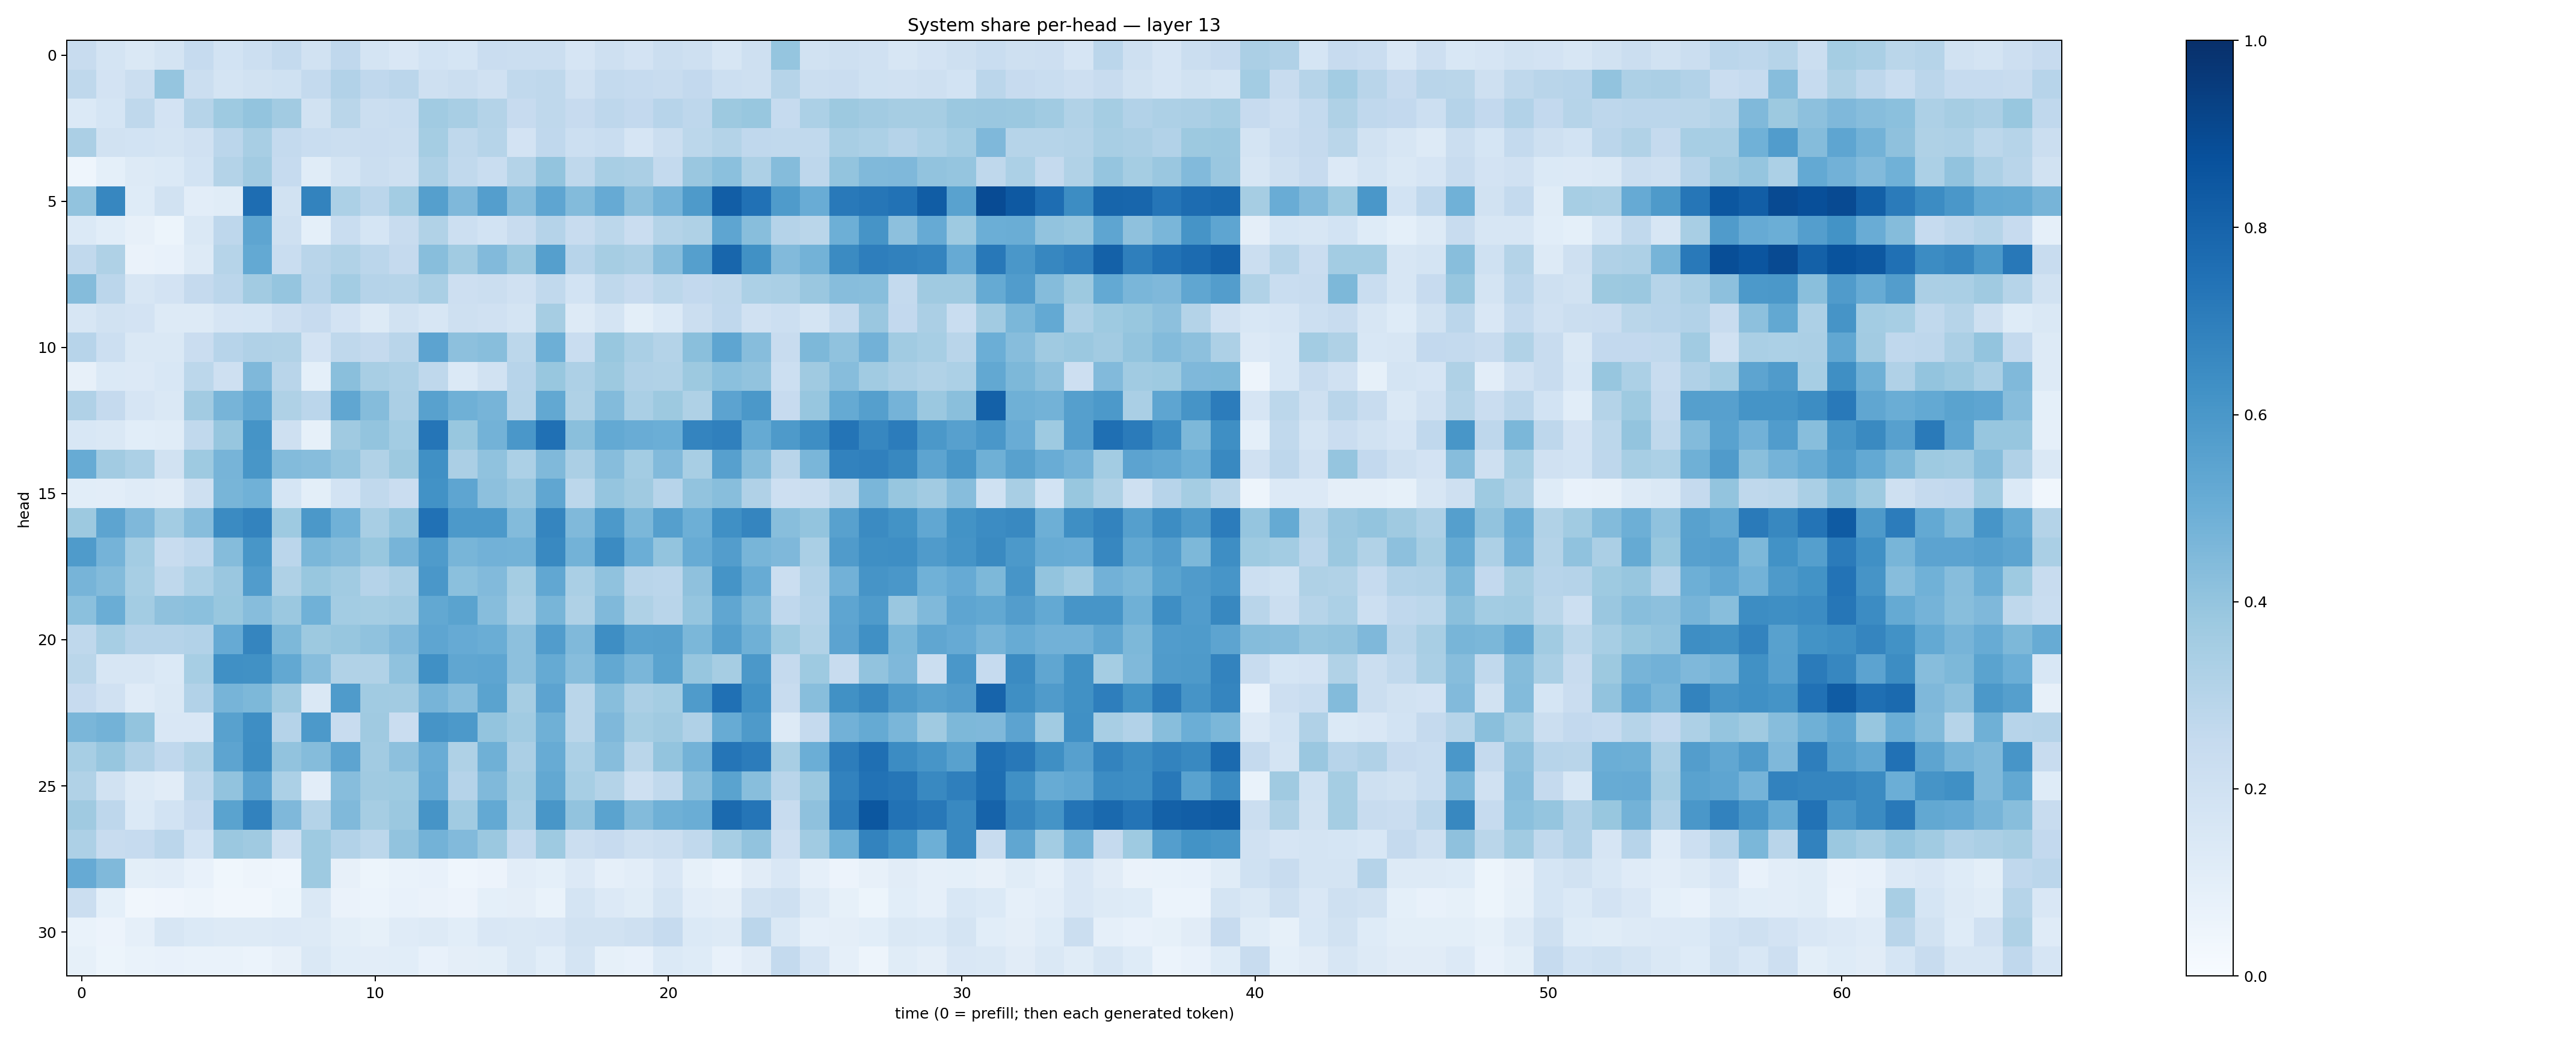

The data file committed next to this chart (first rows):
0.23465031, 0.17950363, 0.14281611, 0.17579599, 0.24861753, 0.18375376, 0.21687639, 0.25680724, 0.18806791, 0.2658566, 0.17549427, 0.15120836, 0.18360431, 0.16850904, 0.22799528, 0.22301735, 0.22267723, 0.16652313, 0.20408416, 0.1825207, 0.22313567, 0.2076584, 0.16194266, 0.20659804
0.2715, 0.1834, 0.22, 0.3978, 0.2234, 0.1758, 0.1941, 0.2012, 0.2546, 0.3101, 0.266, 0.2813, 0.2068, 0.2228, 0.1992, 0.2632, 0.2697, 0.1988, 0.2562, 0.2498, 0.2354, 0.2583, 0.2174, 0.2091
0.1398, 0.1686, 0.2698, 0.1821, 0.2971, 0.3713, 0.4021, 0.362, 0.1904, 0.287, 0.2192, 0.2335, 0.3663, 0.3427, 0.3074, 0.2431, 0.2713, 0.2445, 0.2768, 0.2611, 0.2937, 0.2752, 0.3767, 0.3887
0.3326, 0.1913, 0.1843, 0.1783, 0.1986, 0.2822, 0.3431, 0.2551, 0.2315, 0.2236, 0.2288, 0.2192, 0.354, 0.2727, 0.2977, 0.1825, 0.2657, 0.2167, 0.2318, 0.1656, 0.2253, 0.2805, 0.3074, 0.2686
0.04491, 0.09038, 0.132, 0.1391, 0.1854, 0.308, 0.3612, 0.2476, 0.1141, 0.1748, 0.2242, 0.2066, 0.3268, 0.2619, 0.2323, 0.3077, 0.3998, 0.2718, 0.3418, 0.3348, 0.2542, 0.3859, 0.4183, 0.3266
0.4037, 0.6646, 0.1243, 0.1929, 0.1016, 0.1144, 0.7652, 0.1908, 0.6795, 0.3304, 0.2834, 0.357, 0.5656, 0.4505, 0.5691, 0.433, 0.536, 0.4398, 0.5123, 0.4156, 0.474, 0.5889, 0.8217, 0.7475
0.1406, 0.109, 0.0818, 0.05307, 0.143, 0.2769, 0.537, 0.2074, 0.09287, 0.2313, 0.1697, 0.2345, 0.3145, 0.2172, 0.1866, 0.2354, 0.3014, 0.2421, 0.2776, 0.2273, 0.3058, 0.3204, 0.536, 0.4262
0.2648, 0.3216, 0.06579, 0.07769, 0.129, 0.3005, 0.5234, 0.2336, 0.2893, 0.3155, 0.2849, 0.2514, 0.4262, 0.3667, 0.4419, 0.3803, 0.563, 0.2944, 0.3487, 0.3335, 0.4324, 0.5634, 0.7911, 0.6267
0.4361, 0.2813, 0.1629, 0.1835, 0.2534, 0.2819, 0.3597, 0.3949, 0.2954, 0.3583, 0.303, 0.2999, 0.3367, 0.2141, 0.2265, 0.1988, 0.2641, 0.1867, 0.27, 0.2434, 0.2787, 0.2588, 0.2732, 0.332
0.1611, 0.1926, 0.1808, 0.1297, 0.13, 0.1661, 0.1712, 0.2119, 0.2439, 0.1834, 0.1265, 0.1931, 0.1625, 0.2078, 0.1981, 0.1769, 0.3477, 0.1269, 0.1742, 0.1001, 0.1394, 0.2192, 0.2672, 0.1956
0.2941, 0.2179, 0.1466, 0.1435, 0.2271, 0.2962, 0.3173, 0.3163, 0.1827, 0.2701, 0.2536, 0.2929, 0.545, 0.4172, 0.4268, 0.2804, 0.4946, 0.2306, 0.3898, 0.337, 0.3048, 0.4238, 0.5375, 0.4332
0.07843, 0.1399, 0.1343, 0.1529, 0.2803, 0.2103, 0.4517, 0.2892, 0.09198, 0.4226, 0.3417, 0.3254, 0.2726, 0.1387, 0.1946, 0.295, 0.3872, 0.326, 0.3786, 0.317, 0.3141, 0.3754, 0.4209, 0.406
0.3186, 0.2515, 0.1645, 0.1466, 0.3599, 0.4711, 0.5299, 0.3219, 0.2817, 0.5342, 0.437, 0.3332, 0.5556, 0.4921, 0.4698, 0.2983, 0.5271, 0.3234, 0.4379, 0.3377, 0.3767, 0.3221, 0.5436, 0.5962
0.1555, 0.1432, 0.1079, 0.1159, 0.2627, 0.3922, 0.6156, 0.2097, 0.08586, 0.3683, 0.4013, 0.3566, 0.7317, 0.3885, 0.4766, 0.5989, 0.7505, 0.4235, 0.5209, 0.5073, 0.4966, 0.6724, 0.6899, 0.5167
0.5098, 0.3625, 0.329, 0.1926, 0.3736, 0.4699, 0.6024, 0.4406, 0.4299, 0.3975, 0.3155, 0.3784, 0.6326, 0.3337, 0.4076, 0.3288, 0.4458, 0.3328, 0.43, 0.356, 0.443, 0.3399, 0.5616, 0.4348
0.107, 0.1035, 0.1177, 0.1094, 0.2076, 0.4687, 0.4846, 0.1713, 0.09871, 0.1847, 0.2647, 0.2292, 0.6243, 0.5388, 0.4172, 0.3836, 0.5347, 0.2802, 0.3974, 0.3692, 0.2954, 0.4041, 0.4276, 0.3199
0.3785, 0.5394, 0.4498, 0.3565, 0.433, 0.6511, 0.6793, 0.3725, 0.5964, 0.4869, 0.3425, 0.399, 0.7477, 0.5933, 0.5921, 0.4393, 0.6683, 0.4473, 0.5925, 0.458, 0.5631, 0.4961, 0.6294, 0.6708
0.5836, 0.4747, 0.3585, 0.2413, 0.2663, 0.4366, 0.6038, 0.2826, 0.4604, 0.4348, 0.3886, 0.4714, 0.5858, 0.4665, 0.4833, 0.4766, 0.6574, 0.4772, 0.6514, 0.4978, 0.399, 0.5108, 0.573, 0.4652
0.4723, 0.4407, 0.3457, 0.2727, 0.3317, 0.3834, 0.5775, 0.3231, 0.3875, 0.3641, 0.3024, 0.334, 0.5997, 0.4212, 0.4453, 0.3528, 0.5297, 0.3376, 0.4085, 0.2924, 0.2837, 0.4134, 0.6142, 0.5115
0.4194, 0.5012, 0.357, 0.411, 0.419, 0.3891, 0.4317, 0.3821, 0.487, 0.3584, 0.3525, 0.3614, 0.5268, 0.5489, 0.4318, 0.3372, 0.4667, 0.3219, 0.4486, 0.3216, 0.2914, 0.3965, 0.5334, 0.4566
0.2708, 0.3442, 0.3031, 0.302, 0.3102, 0.5129, 0.6703, 0.4541, 0.378, 0.3924, 0.4098, 0.4447, 0.5356, 0.5127, 0.5017, 0.4177, 0.5754, 0.4492, 0.6377, 0.552, 0.557, 0.4597, 0.5639, 0.4896
0.2858, 0.1616, 0.1636, 0.139, 0.3472, 0.6317, 0.6272, 0.5246, 0.4304, 0.3156, 0.3161, 0.4093, 0.6311, 0.534, 0.5374, 0.415, 0.5189, 0.4318, 0.5261, 0.4612, 0.5485, 0.3915, 0.349, 0.5967
0.2438, 0.1991, 0.1179, 0.1443, 0.3109, 0.4707, 0.4551, 0.3703, 0.144, 0.5834, 0.3659, 0.3598, 0.4717, 0.4333, 0.5484, 0.3486, 0.545, 0.2877, 0.4269, 0.3346, 0.3549, 0.5825, 0.751, 0.6222
0.4633, 0.4775, 0.401, 0.1508, 0.1497, 0.5551, 0.6374, 0.3023, 0.5924, 0.2352, 0.3709, 0.2294, 0.6121, 0.5929, 0.4008, 0.3635, 0.4902, 0.2873, 0.4527, 0.3536, 0.3704, 0.3173, 0.5081, 0.5869
0.345, 0.3926, 0.317, 0.2676, 0.3136, 0.5424, 0.6418, 0.4029, 0.436, 0.5396, 0.3631, 0.4151, 0.5046, 0.3226, 0.492, 0.334, 0.5105, 0.3308, 0.4305, 0.2852, 0.3994, 0.4783, 0.7316, 0.7055
0.3162, 0.1899, 0.1289, 0.1108, 0.2708, 0.4024, 0.5444, 0.3299, 0.1049, 0.4322, 0.3673, 0.3719, 0.5155, 0.3016, 0.4473, 0.3523, 0.5273, 0.3453, 0.3053, 0.2107, 0.2627, 0.4274, 0.5507, 0.4264
0.3689, 0.2737, 0.1377, 0.1872, 0.2442, 0.5471, 0.6814, 0.4519, 0.306, 0.4474, 0.3485, 0.38, 0.6117, 0.3671, 0.5199, 0.3375, 0.6039, 0.4057, 0.5471, 0.4396, 0.4886, 0.5039, 0.7754, 0.7331
0.3272, 0.2364, 0.2485, 0.284, 0.1869, 0.3805, 0.3678, 0.2053, 0.3721, 0.3097, 0.2785, 0.4055, 0.4775, 0.4421, 0.38, 0.2563, 0.3728, 0.2229, 0.2435, 0.2035, 0.2263, 0.2637, 0.3466, 0.4035
0.5152, 0.4466, 0.1008, 0.1054, 0.07513, 0.03675, 0.05008, 0.04672, 0.3729, 0.07981, 0.05384, 0.06836, 0.07331, 0.04568, 0.05824, 0.1023, 0.08991, 0.1348, 0.08744, 0.1038, 0.1522, 0.08345, 0.05874, 0.111
0.2251, 0.09221, 0.03419, 0.04183, 0.04866, 0.03464, 0.03177, 0.05368, 0.1419, 0.06438, 0.05966, 0.07258, 0.06465, 0.05785, 0.08989, 0.09593, 0.06977, 0.1749, 0.134, 0.117, 0.1782, 0.1029, 0.09465, 0.1939
0.06841, 0.05842, 0.08751, 0.157, 0.1404, 0.1324, 0.1266, 0.135, 0.1291, 0.1005, 0.08468, 0.1209, 0.1265, 0.1066, 0.1521, 0.1446, 0.1491, 0.1952, 0.1929, 0.2054, 0.2498, 0.1401, 0.1321, 0.2841
0.08279, 0.05231, 0.0668, 0.07333, 0.06868, 0.06797, 0.06029, 0.0816, 0.1419, 0.1062, 0.1043, 0.1062, 0.07098, 0.09521, 0.09768, 0.1417, 0.1088, 0.1793, 0.08577, 0.07541, 0.1396, 0.1221, 0.07107, 0.1101
